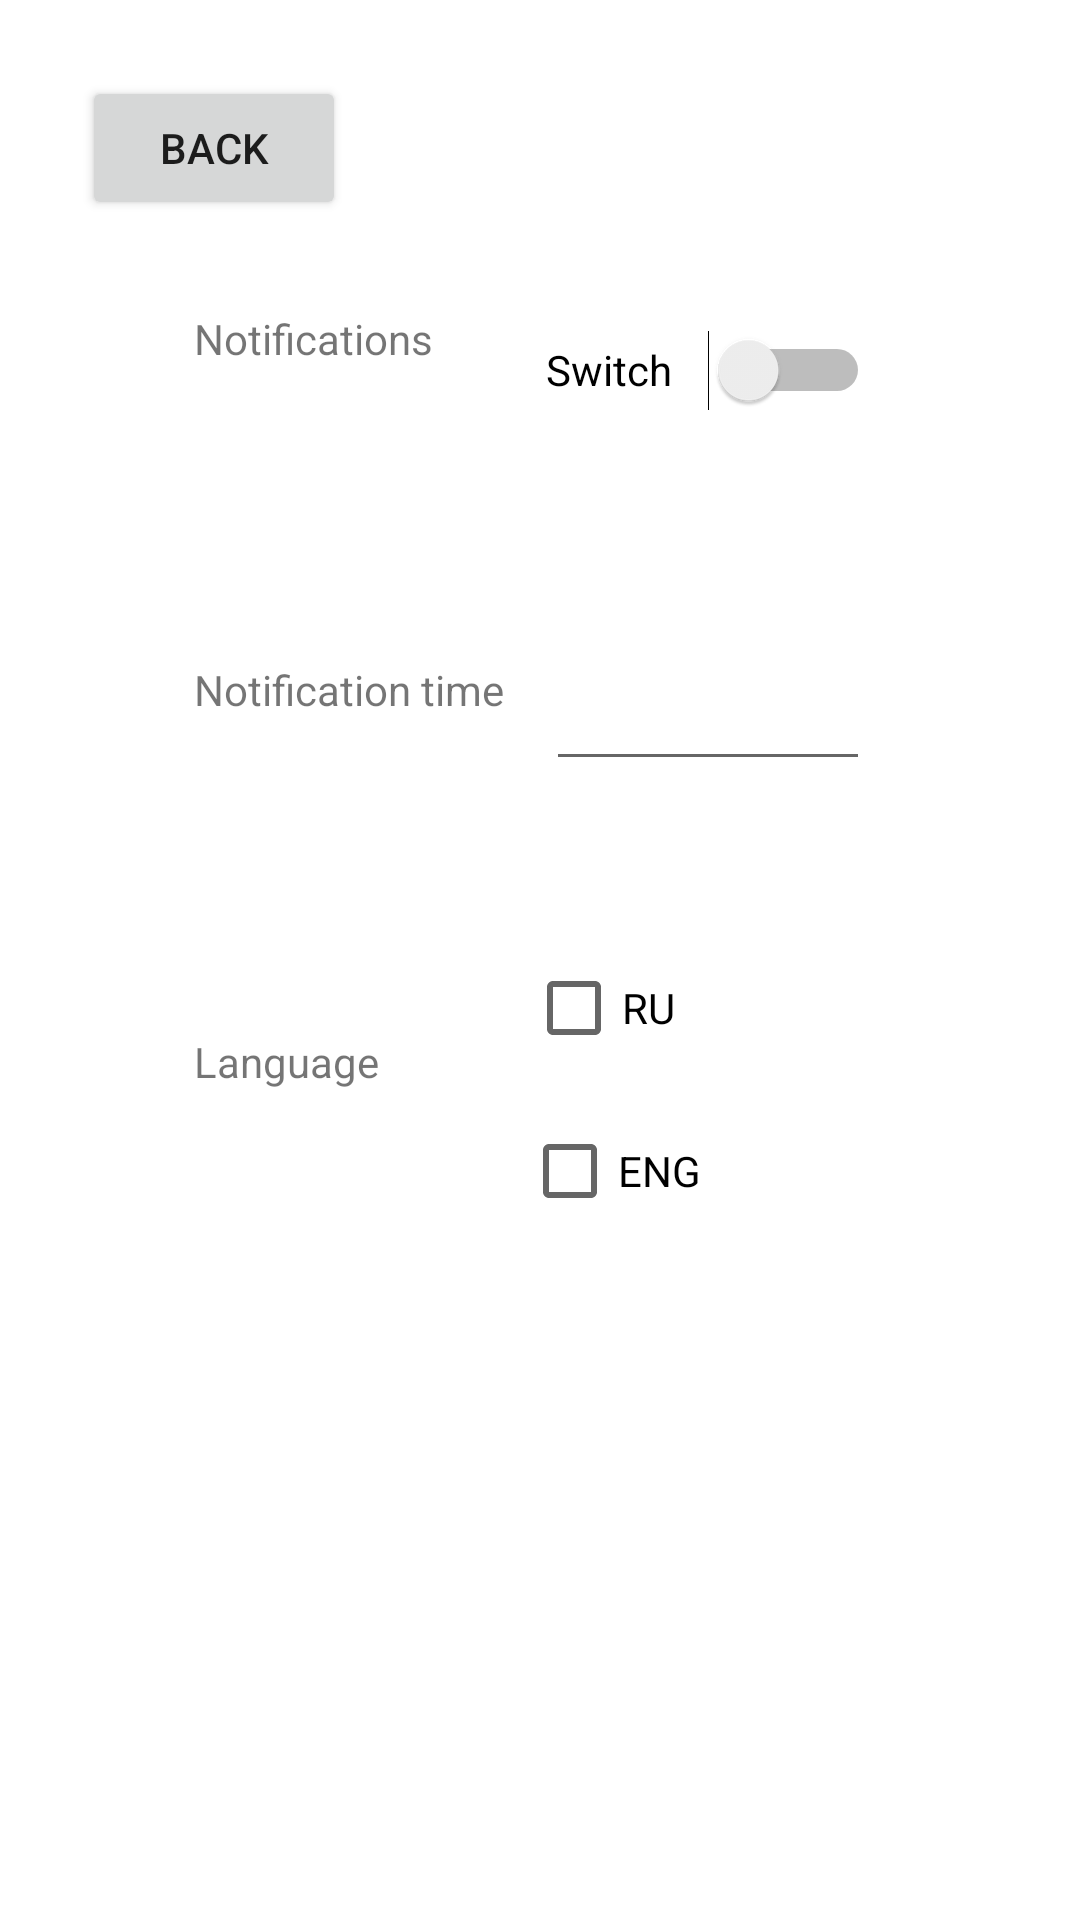

Write the Android layout XML for this screen, with the resource values it uses.
<!-- AndroidManifest.xml: application theme Theme.PlantManagerApp -->
<!-- res/layout/activity_settings.xml -->
<?xml version="1.0" encoding="utf-8"?>
<androidx.constraintlayout.widget.ConstraintLayout xmlns:android="http://schemas.android.com/apk/res/android"
    xmlns:app="http://schemas.android.com/apk/res-auto"
    xmlns:tools="http://schemas.android.com/tools"
    android:layout_width="match_parent"
    android:layout_height="match_parent"
    tools:context=".SettingsActivity">

    <TextView
        android:id="@+id/textView2"
        android:layout_width="108dp"
        android:layout_height="40dp"
        android:text="Notification time"
        app:layout_constraintBottom_toBottomOf="parent"
        app:layout_constraintEnd_toEndOf="parent"
        app:layout_constraintHorizontal_bias="0.257"
        app:layout_constraintStart_toStartOf="parent"
        app:layout_constraintTop_toTopOf="parent"
        app:layout_constraintVertical_bias="0.367" />

    <EditText
        android:id="@+id/editTextTime"
        android:layout_width="108dp"
        android:layout_height="40dp"
        android:ems="10"
        android:inputType="time"
        app:layout_constraintBottom_toBottomOf="parent"
        app:layout_constraintEnd_toEndOf="parent"
        app:layout_constraintHorizontal_bias="0.722"
        app:layout_constraintStart_toStartOf="parent"
        app:layout_constraintTop_toTopOf="parent"
        app:layout_constraintVertical_bias="0.367" />

    <TextView
        android:id="@+id/textView3"
        android:layout_width="108dp"
        android:layout_height="40dp"
        android:text="Language"
        app:layout_constraintBottom_toBottomOf="parent"
        app:layout_constraintEnd_toEndOf="parent"
        app:layout_constraintHorizontal_bias="0.257"
        app:layout_constraintStart_toStartOf="parent"
        app:layout_constraintTop_toTopOf="parent"
        app:layout_constraintVertical_bias="0.574" />

    <TextView
        android:id="@+id/textView4"
        android:layout_width="108dp"
        android:layout_height="40dp"
        android:text="Notifications"
        app:layout_constraintBottom_toBottomOf="parent"
        app:layout_constraintEnd_toEndOf="parent"
        app:layout_constraintHorizontal_bias="0.257"
        app:layout_constraintStart_toStartOf="parent"
        app:layout_constraintTop_toTopOf="parent"
        app:layout_constraintVertical_bias="0.172" />

    <Switch
        android:id="@+id/switch1"
        android:layout_width="108dp"
        android:layout_height="40dp"
        android:text="Switch"
        app:layout_constraintBottom_toBottomOf="parent"
        app:layout_constraintEnd_toEndOf="parent"
        app:layout_constraintHorizontal_bias="0.722"
        app:layout_constraintStart_toStartOf="parent"
        app:layout_constraintTop_toTopOf="parent"
        app:layout_constraintVertical_bias="0.172" />

    <CheckBox
        android:id="@+id/checkBox2"
        android:layout_width="wrap_content"
        android:layout_height="wrap_content"
        android:text="RU"
        app:layout_constraintBottom_toBottomOf="parent"
        app:layout_constraintEnd_toEndOf="parent"
        app:layout_constraintHorizontal_bias="0.565"
        app:layout_constraintStart_toStartOf="parent"
        app:layout_constraintTop_toTopOf="parent"
        app:layout_constraintVertical_bias="0.527" />

    <CheckBox
        android:id="@+id/checkBox7"
        android:layout_width="wrap_content"
        android:layout_height="wrap_content"
        android:text="ENG"
        app:layout_constraintBottom_toBottomOf="parent"
        app:layout_constraintEnd_toEndOf="parent"
        app:layout_constraintHorizontal_bias="0.579"
        app:layout_constraintStart_toStartOf="parent"
        app:layout_constraintTop_toTopOf="parent"
        app:layout_constraintVertical_bias="0.619" />

    <Button
        android:id="@+id/button15"
        android:layout_width="wrap_content"
        android:layout_height="wrap_content"
        android:onClick="to_main"
        android:text="Back"
        app:layout_constraintBottom_toBottomOf="parent"
        app:layout_constraintEnd_toEndOf="parent"
        app:layout_constraintHorizontal_bias="0.1"
        app:layout_constraintStart_toStartOf="parent"
        app:layout_constraintTop_toTopOf="parent"
        app:layout_constraintVertical_bias="0.043" />

</androidx.constraintlayout.widget.ConstraintLayout>
<!-- resources referenced by this layout -->
<resources>
  <style name="Theme.PlantManagerApp" parent="Theme.MaterialComponents.DayNight.DarkActionBar">
          
          <item name="colorPrimary">@color/purple_500</item>
          <item name="colorPrimaryVariant">@color/purple_700</item>
          <item name="colorOnPrimary">@color/white</item>
          
          <item name="colorSecondary">@color/teal_200</item>
          <item name="colorSecondaryVariant">@color/teal_700</item>
          <item name="colorOnSecondary">@color/black</item>
          
          <item name="android:statusBarColor" tools:targetApi="l">?attr/colorPrimaryVariant</item>
          
      </style>
  <!-- not gathered from this repository: default colours our renderer supplied (Android Studio template values) -->
  <color name="purple_500">#FF6200EE</color>
  <color name="purple_700">#FF3700B3</color>
  <color name="teal_200">#FF03DAC5</color>
  <color name="teal_700">#FF018786</color>
  <color name="black">#FF000000</color>
  <color name="white">#FFFFFFFF</color>
</resources>
